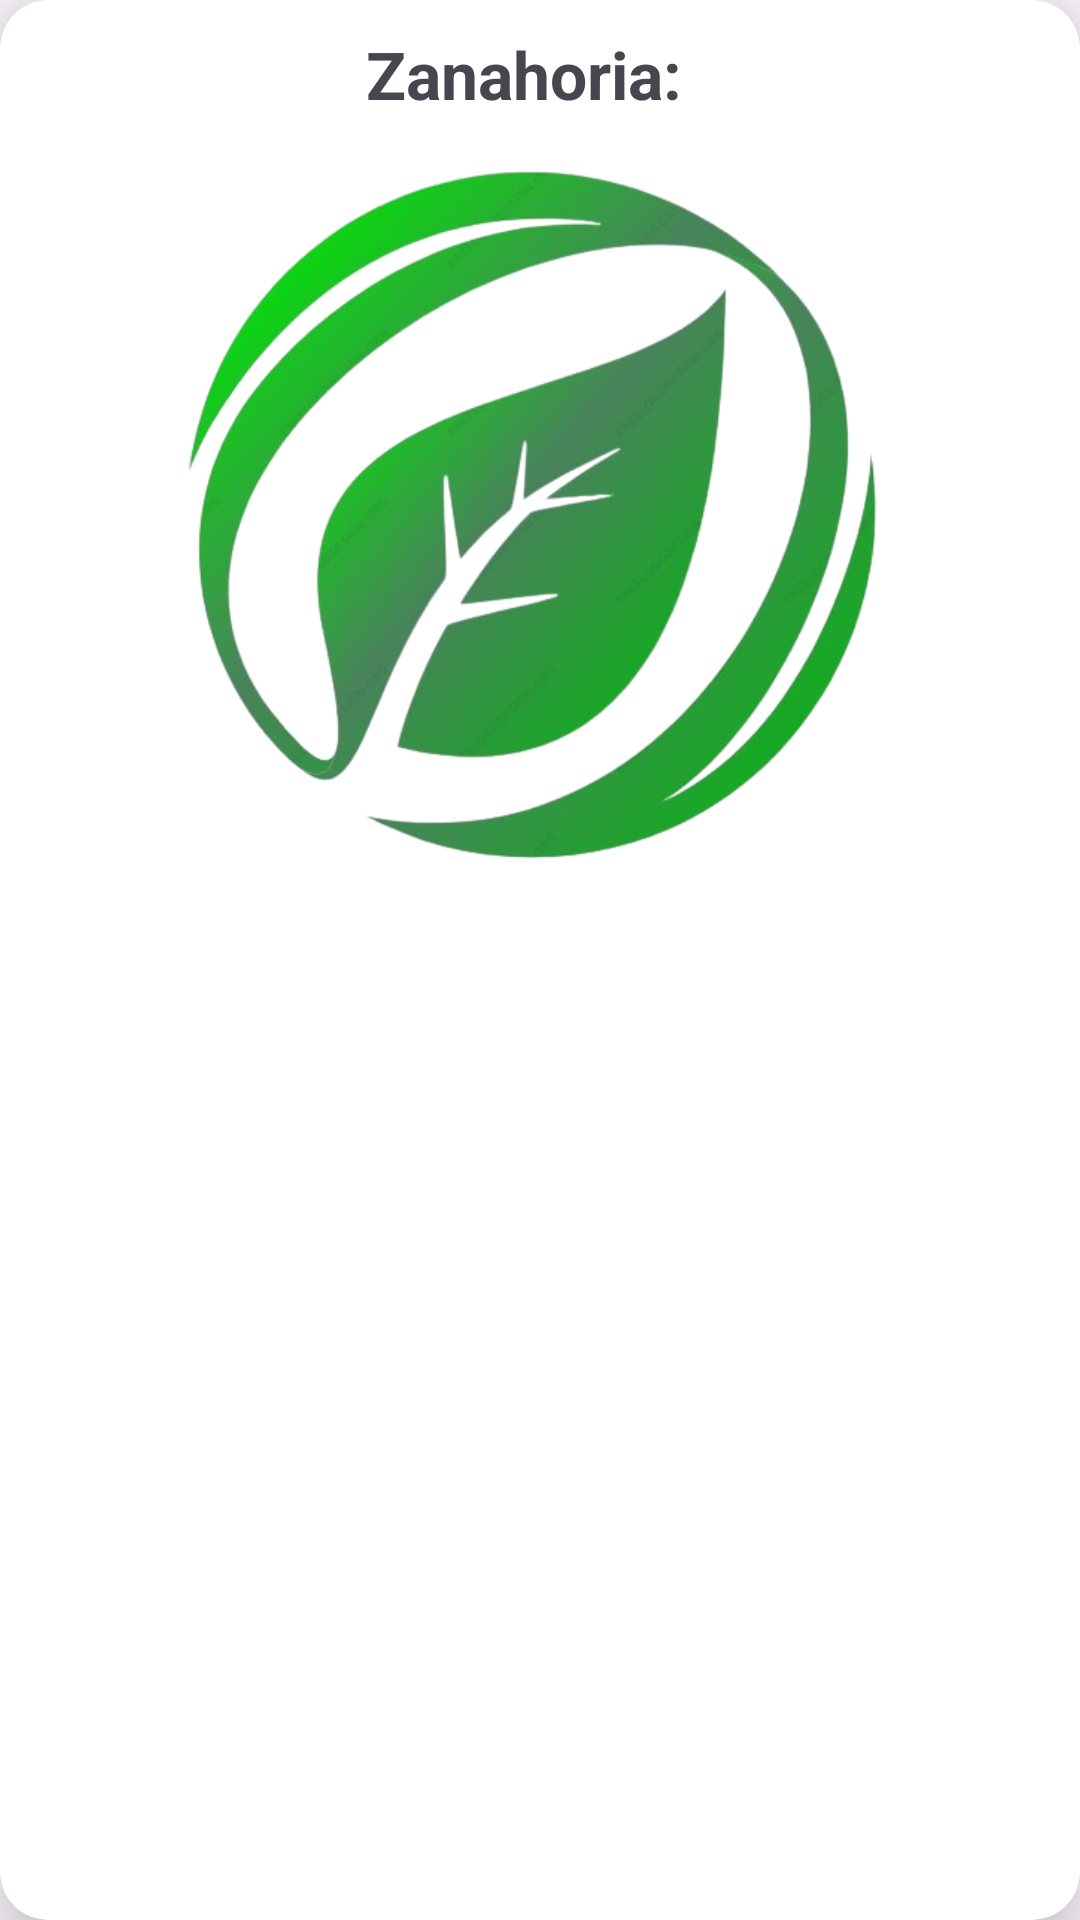

Here is an Android app screen rendered from its layout file. Give the layout XML and the strings, colors and styles it references.
<!-- AndroidManifest.xml: application theme Theme.GreenGarden -->
<!-- res/layout/listaconsejo.xml -->
<?xml version="1.0" encoding="utf-8"?>
<androidx.cardview.widget.CardView xmlns:android="http://schemas.android.com/apk/res/android"
    android:layout_width="match_parent"
    android:layout_height="wrap_content"
    app:cardCornerRadius="@dimen/md"
    app:cardElevation="@dimen/md"
    android:layout_marginBottom="@dimen/md"
    xmlns:app="http://schemas.android.com/apk/res-auto">
    <LinearLayout
        android:layout_width="match_parent"
        android:layout_height="wrap_content"
        android:layout_margin="@dimen/sm"
        android:orientation="vertical">


        <LinearLayout
            android:layout_width="match_parent"
            android:layout_height="match_parent"
            android:layout_marginTop="2dp"
            android:layout_marginEnd="@dimen/md"
            android:layout_marginStart="@dimen/md"
            android:orientation="vertical">

            <TextView
                android:id="@+id/listtitulo"
                android:layout_width="wrap_content"
                android:layout_height="wrap_content"
                android:layout_gravity="center_horizontal"
                android:text="Zanahoria:  "
                android:layout_marginBottom="@dimen/sm"
                android:textSize="22sp"
                android:textStyle="bold"/>


            <ImageView
                android:id="@+id/imageurl"
                android:layout_width="250dp"
                android:layout_height="250dp"
                android:layout_gravity="center_horizontal"
                android:src="@drawable/icono" />

            <TextView
                android:id="@+id/consejo_siembra"
                android:layout_width="match_parent"
                android:layout_height="wrap_content"
                android:layout_marginBottom="@dimen/sm"
                android:text="   "
                android:textSize="18sp" />
            <TextView
                android:id="@+id/consejo_Riego"
                android:layout_width="match_parent"
                android:layout_height="wrap_content"
                android:layout_marginBottom="@dimen/sm"
                android:text="   "
                android:textSize="18sp" />
            <TextView
                android:id="@+id/consejo_abono"
                android:layout_width="match_parent"
                android:layout_height="wrap_content"
                android:layout_marginBottom="@dimen/sm"
                android:text="   "
                android:textSize="18sp" />

        </LinearLayout>

    </LinearLayout>

</androidx.cardview.widget.CardView>
<!-- resources referenced by this layout -->
<resources>
  <dimen name="md">16dp</dimen>
  <dimen name="sm">8dp</dimen>
  <!-- drawable icono: png bitmap (drawable, 193308 bytes) -->
  <style name="Theme.GreenGarden" parent="Base.Theme.GreenGarden" />
  <style name="Base.Theme.GreenGarden" parent="Theme.Material3.DayNight.NoActionBar">
          
          <item name="colorPrimary">#38761D</item>
          <item name="colorPrimaryVariant">@color/green</item>
          <item name="colorSecondary">@color/black</item>
          <item name="colorSecondaryVariant">@color/white</item>
  
      </style>
  <color name="green">#49835b</color>
  <color name="black">#FF000000</color>
  <color name="white">#FFFFFFFF</color>
</resources>
